Labelled photos from "tobacco_processed", an image-classification folder in TadiKev/tobacco-leaf-tooling. The possible labels are: alternaria, cercospora, healthy.

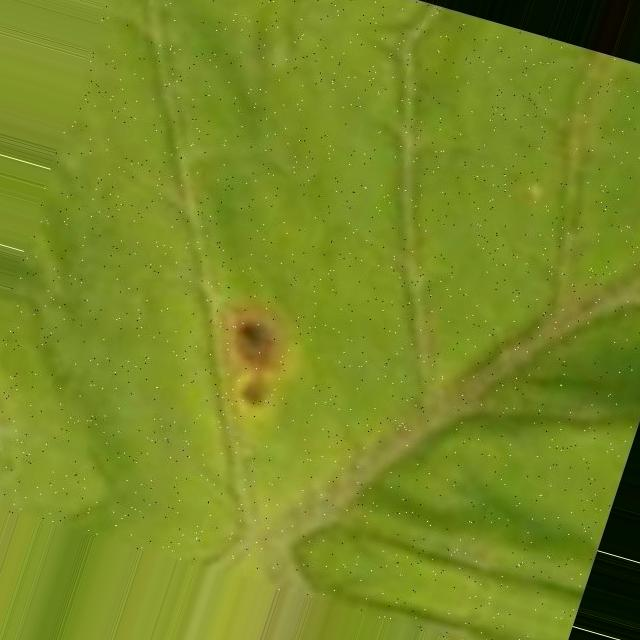
Label: cercospora

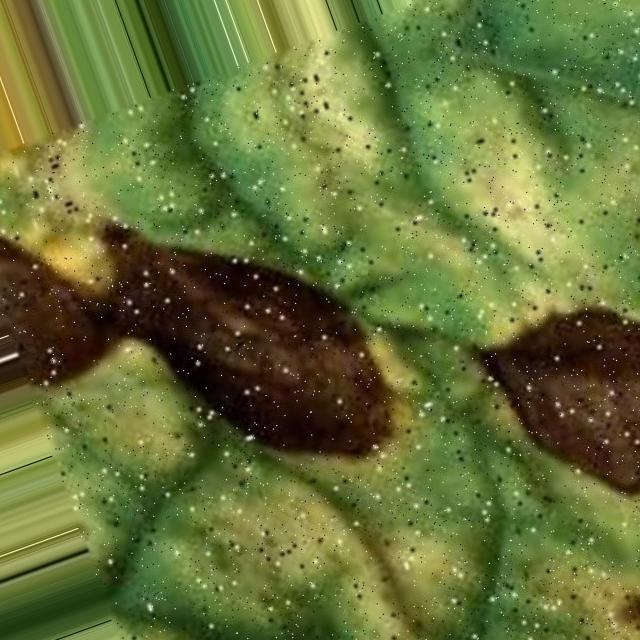
Label: alternaria

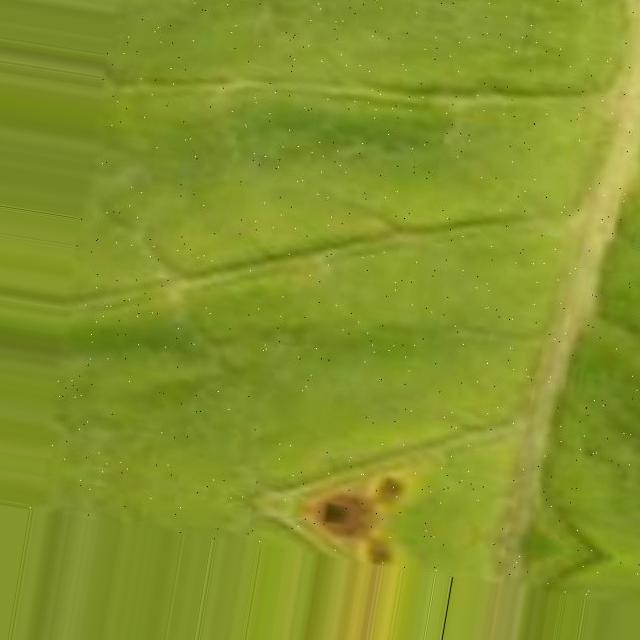
Label: cercospora

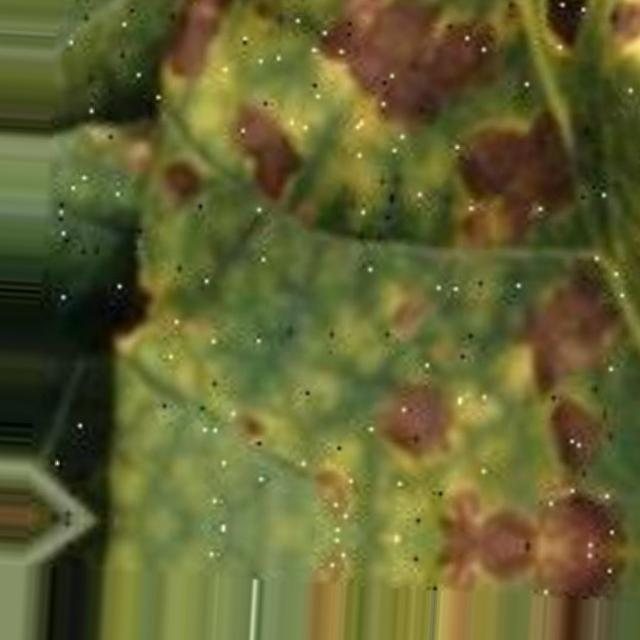
Label: alternaria

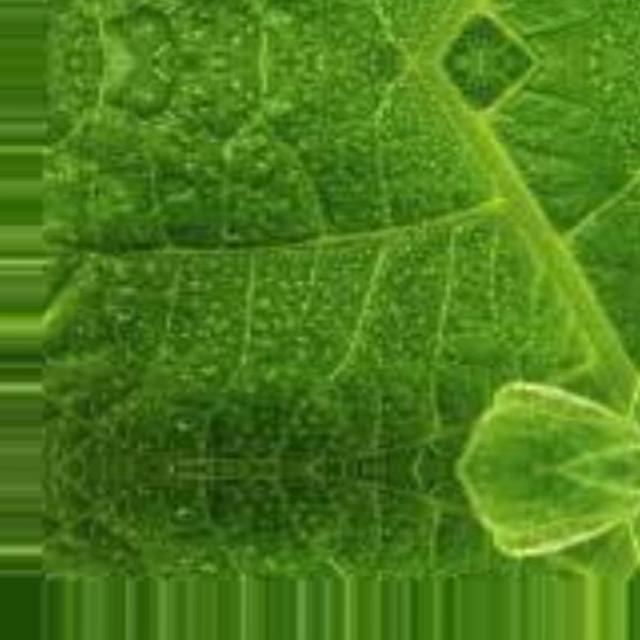
Label: healthy

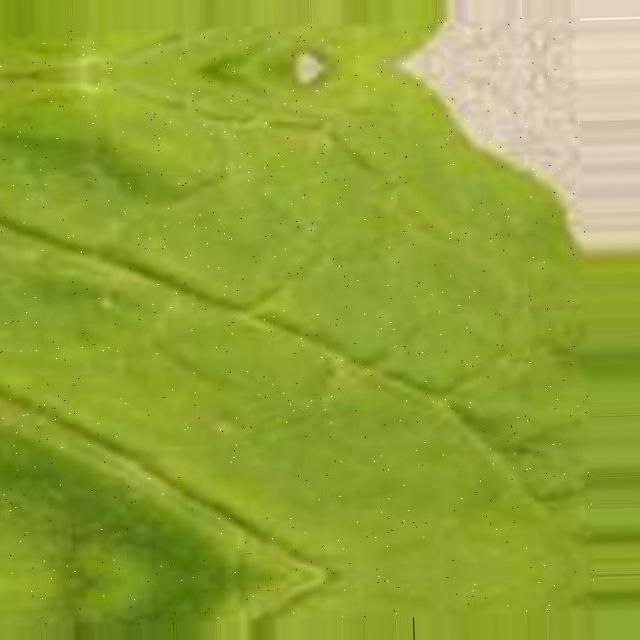
Label: cercospora
